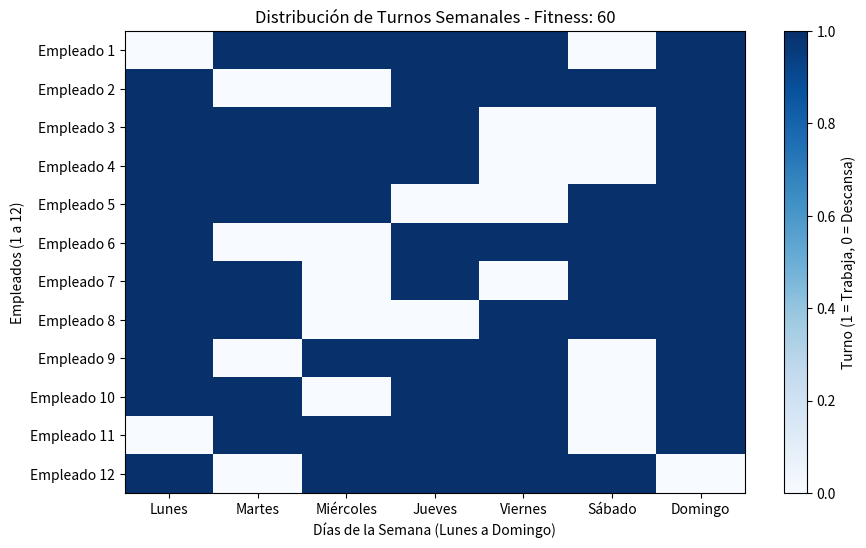

Reproduce this figure in Python.
import numpy as np
import random
import matplotlib.pyplot as plt

# Parámetros del problema
NUM_EMPLEADOS = 12
DIAS_SEMANA = 7
DIAS_TRABAJO = 5
POBLACION_INICIAL = 50
GENERACIONES = 100

# Generación de una matriz binaria de turnos inicial
def generar_individuo():
    individuo = []
    for _ in range(NUM_EMPLEADOS):
        dias_trabajo = random.sample(range(DIAS_SEMANA), DIAS_TRABAJO)
        empleado = [1 if dia in dias_trabajo else 0 for dia in range(DIAS_SEMANA)]
        individuo.append(empleado)
    return np.array(individuo)

# Función de fitness
def calcular_fitness(individuo):
    fitness = 0
    penalizacion = 0
    for dia in range(DIAS_SEMANA):
        cobertura_dia = sum(individuo[:, dia])
        fitness += cobertura_dia
        if cobertura_dia == 0:  # Penalización si algún día está sin cobertura
            penalizacion += 50
    for empleado in individuo:
        if sum(empleado) != DIAS_TRABAJO:
            penalizacion += 10
    return fitness - penalizacion

# Selección, cruce y mutación
def seleccion(poblacion, fitness_poblacion):
    padres = random.choices(poblacion, weights=fitness_poblacion, k=2)
    return padres

def cruce(padre1, padre2):
    punto_cruce = random.randint(1, DIAS_SEMANA - 1)
    hijo1 = np.vstack((padre1[:punto_cruce, :], padre2[punto_cruce:, :]))
    hijo2 = np.vstack((padre2[:punto_cruce, :], padre1[punto_cruce:, :]))
    return hijo1, hijo2

def mutacion(individuo):
    for i in range(NUM_EMPLEADOS):
        if random.random() < 0.1:  # 10% de probabilidad de mutación
            dias_trabajo = np.where(individuo[i] == 1)[0]
            dias_descanso = np.where(individuo[i] == 0)[0]
            if len(dias_trabajo) > 0 and len(dias_descanso) > 0:
                dia_trabajo = random.choice(dias_trabajo)
                dia_descanso = random.choice(dias_descanso)
                individuo[i][dia_trabajo], individuo[i][dia_descanso] = 0, 1
    return individuo

# Algoritmo genético principal
poblacion = [generar_individuo() for _ in range(POBLACION_INICIAL)]

for generacion in range(GENERACIONES):
    fitness_poblacion = [calcular_fitness(ind) for ind in poblacion]
    nueva_poblacion = []
    for _ in range(POBLACION_INICIAL // 2):
        padre1, padre2 = seleccion(poblacion, fitness_poblacion)
        hijo1, hijo2 = cruce(padre1, padre2)
        nueva_poblacion.extend([mutacion(hijo1), mutacion(hijo2)])
    poblacion = nueva_poblacion

# Obtener la mejor solución de la última generación
mejor_solucion = max(poblacion, key=calcular_fitness)
fitness_mejor_solucion = calcular_fitness(mejor_solucion)

# Función para graficar la matriz de turnos
def graficar_turnos(matriz_turnos, fitness):
    plt.figure(figsize=(10, 6))
    plt.imshow(matriz_turnos, cmap='Blues', aspect='auto')
    plt.colorbar(label="Turno (1 = Trabaja, 0 = Descansa)")
    plt.title(f"Distribución de Turnos Semanales - Fitness: {fitness}")
    plt.xlabel("Días de la Semana (Lunes a Domingo)")
    plt.ylabel("Empleados (1 a 12)")
    plt.xticks(ticks=range(DIAS_SEMANA), labels=["Lunes", "Martes", "Miércoles", "Jueves", "Viernes", "Sábado", "Domingo"])
    plt.yticks(ticks=range(NUM_EMPLEADOS), labels=[f"Empleado {i+1}" for i in range(NUM_EMPLEADOS)])
    plt.show()

# Graficar la mejor solución
graficar_turnos(mejor_solucion, fitness_mejor_solucion)
